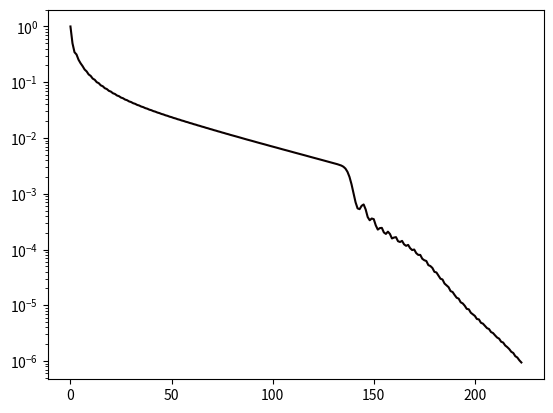

Here is the Python script that generated this plot:
import numpy as np
import numpy.linalg as linalg
from math import sqrt

def matrix_laplacian(n : int):
    n2 = (n-2)*(n-2)
    A = np.zeros( (n2,n2), dtype=np.double )
    ## Diagonale :
    np.fill_diagonal(A, 4.);
    ## Sous-diagonale :
    np.fill_diagonal(A[1:,:], -1.)
    for i in range(n-2):
        A[i*(n-2) , i*(n-2)-1] = 0
    np.fill_diagonal(A[:,1:], -1.)
    for i in range(n-2):
        A[i*(n-2)-1, i*(n-2)] = 0
    np.fill_diagonal(A[:,n-2:], -1)
    np.fill_diagonal(A[n-2:,:], -1)
    return A

def compute_rhs(n : int, h : float ):
    nm2 = n - 2
    b = np.zeros(nm2*nm2, dtype=np.double)
    for i in range(nm2):
        b[i] = h*h
    return b

def gradient_conjugue(A, b, x0, niter, epsilon):
    conv_history = -np.ones(niter+1, dtype=np.double)
    iter = 0
    r = b - A@x0
    pk = r.copy()
    sqnrmr0 = np.dot(r,r)
    sqnrmr  = sqnrmr0
    conv_history[0] = 1
    x = x0.copy()
    while (iter < niter) and (sqnrmr > epsilon * epsilon * sqnrmr0) :
        Apk = A@pk
        alpha = sqnrmr/np.dot(Apk,pk)
        x += alpha * pk
        r -= alpha * Apk
        new_sqnrm = np.dot(r,r)
        beta = new_sqnrm/sqnrmr
        sqnrmr = new_sqnrm
        pk = r + beta * pk
        iter = iter + 1
        conv_history[iter] = sqrt(sqnrmr/sqnrmr0)

    return x, iter, conv_history

def display_historic(historic):
    import pylab
    import matplotlib.pyplot as plt
    from matplotlib import cm

    fig = plt.figure(num="Conjugate gradient Convergence")
    ax = fig.add_subplot(1, 1, 1)
    ax.set_yscale('log')
    w = np.where(historic==-1.)[0]
    end = -1
    if w.shape[0] == 0:
        c, = ax.plot(historic, color=cm.hot(0))
    else:
        c, = ax.plot(historic[:w[0]], color=cm.hot(0))
    pylab.show()


dim = 100
A = matrix_laplacian(dim)
print(A)
b = compute_rhs(dim, 1./(dim-1.))
x0 = np.zeros((dim-2)*(dim-2), dtype=np.double)

sol, niter, history = gradient_conjugue(A, b, x0, 500, 1.E-6)

print(sol)
print(niter)
print(history)
display_historic(history)